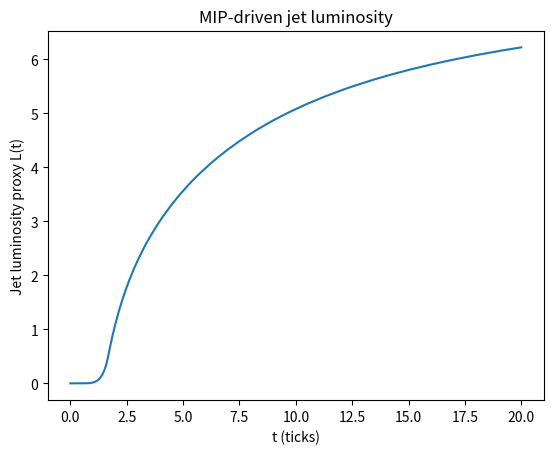
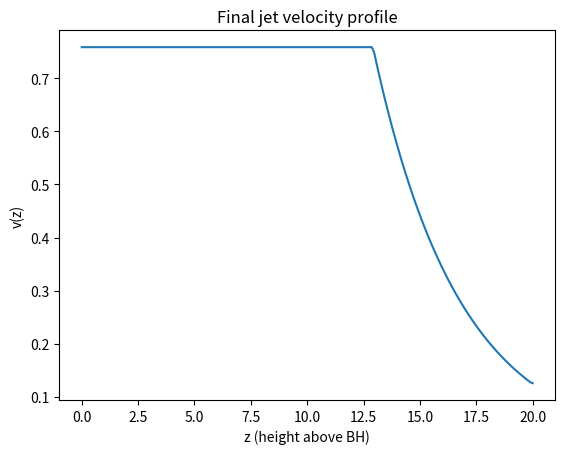
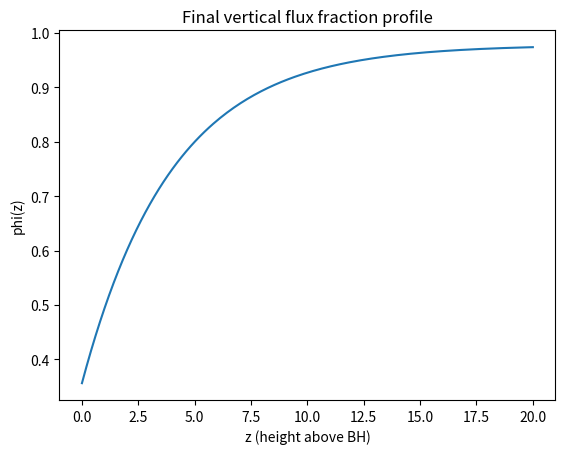
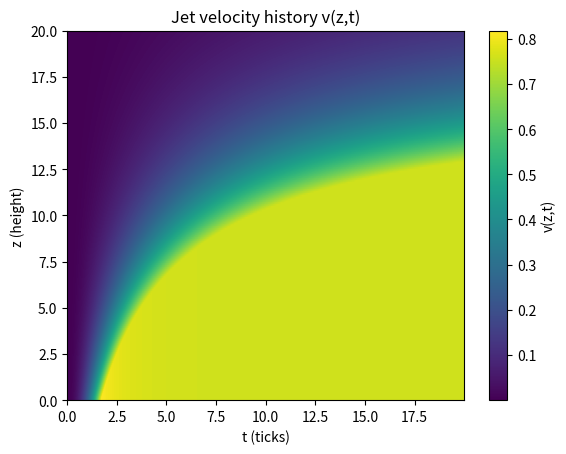
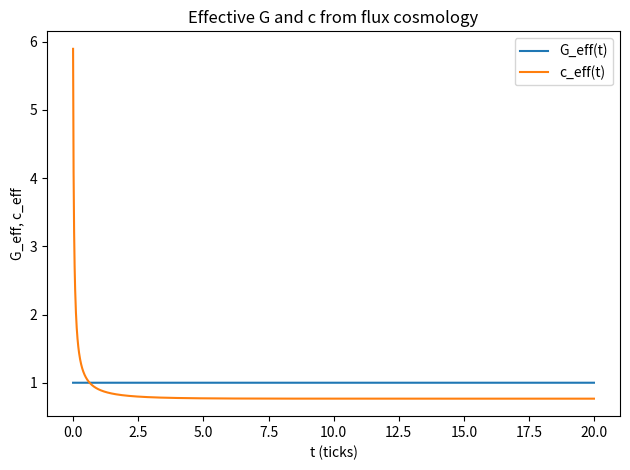

Source code (Python) for these figures, in order:
import math
import numpy as np
import matplotlib.pyplot as plt

# =========================================================
#  GLOBAL COSMOLOGY / FLUX PARAMETERS  (same family as before)
# =========================================================

T_MAX = 20.0       # total time (ticks)
DT    = 0.01
N_STEPS = int(T_MAX / DT)

s0      = 1.0
gamma   = 0.01
Omega_m = 0.3
Omega_r = 0.0
k_flux  = 0.05

G0 = 1.0
c0 = 1.0
H0 = 1.0

# initial cosmology
a0 = 0.1
S0 = 0.0

# black hole mass (dimensionless, toy units)
M_BH = 1.0


# =========================================================
#  FLUX COSMOLOGY STEPPER (your standard one)
# =========================================================

def step_cosmology(a, S, dt, g1):
    """
    Single global tick of your flux cosmology:
      - updates scale factor a(t)
      - updates entropy S(t)
      - computes flux fraction Phi/S_max
      - returns effective G_eff(t), c_eff(t)
    """
    if a <= 1e-8:
        a = 1e-8

    S_max = s0 * a * a
    Phi   = max(S_max - S, 0.0)
    flux_fraction = 0.0 if S_max == 0 else Phi / S_max

    # entropy evolution
    dS_dt = gamma * Phi
    S_new = S + dS_dt * dt

    # Hubble parameter
    a_safe = max(a, 1e-4)
    H_sq = Omega_m/(a_safe**3) + Omega_r/(a_safe**4) + k_flux * flux_fraction
    H_sq = max(H_sq, 0.0)
    H = math.sqrt(H_sq)

    # scale factor
    a_new = a + (H * a) * dt

    # variable G, c from flux
    G_eff = G0 * (1.0 + g1 * flux_fraction)

    if H0 != 0:
        c_eff = c0 * (1.0 + 0.3 * (H/H0 - 1.0))
    else:
        c_eff = c0

    return a_new, S_new, H, flux_fraction, G_eff, c_eff


# =========================================================
#  HORIZON RADII (GR vs flux horizon)
# =========================================================

def compute_horizons(flux_frac, G_eff, c_eff, alpha_flux=2.0):
    """
    Return:
      r_s^GR : GR Schwarzschild radius
      r_h    : flux-defined "MIP horizon"
    """
    rs_GR = 2.0 * G_eff * M_BH / (c_eff**2 + 1e-12)
    r_flux = rs_GR * (1.0 + alpha_flux * flux_frac)
    return rs_GR, r_flux


# =========================================================
#  MIP-DRIVEN JET SIMULATOR (1D vertical column)
# =========================================================

def run_jet_sim(
    g1=-1e-6,
    alpha_flux=2.0,
    z_max=20.0,
    N_z=200,
    horizon_strength=0.7,  # how strongly horizon compression suppresses phi at base
    z_chimney=4.0,         # vertical scale for flux recovery (chimney height scale)
    tau_phi=3.0,           # relaxation timescale for phi -> equilibrium
    accel_strength=10.0,   # K in dv/dt = K * phi_z / phi^2  (MIP pressure)
    v_damp=0.05            # small damping to keep v finite
):
    """
    Simulate a 1D vertical jet along the rotation axis of the black hole.

    Grid: z in [0, z_max], with N_z points.
    State fields:
      phi(z,t): vertical flux fraction (MIP availability)
      v(z,t):   jet velocity along +z (dimensionless, capped by c_eff)

    Physics:
      - Global flux fraction phi_global(t) from your cosmology.
      - Horizon compression suppresses phi at base:
            phi_base(t) = phi_global(t) * (1 - horizon_strength * f_comp(r_h))
      - Flux recovers with height to phi_global(t) on scale z_chimney.
      - Jet acceleration:
            dv/dt = K * (dphi/dz) / phi^2  - v_damp * v
      - v is capped at 0.99 * c_eff(t).
    """

    # vertical grid
    z = np.linspace(0.0, z_max, N_z)
    dz = z[1] - z[0]

    # histories
    t_vals    = np.zeros(N_STEPS)
    flux_vals = np.zeros(N_STEPS)
    G_vals    = np.zeros(N_STEPS)
    c_vals    = np.zeros(N_STEPS)
    rs_vals   = np.zeros(N_STEPS)
    rh_vals   = np.zeros(N_STEPS)
    L_vals    = np.zeros(N_STEPS)      # jet luminosity proxy

    phi_hist  = np.zeros((N_STEPS, N_z))
    v_hist    = np.zeros((N_STEPS, N_z))

    # initial cosmology
    a = a0
    S = S0

    # initial fields
    phi = np.ones(N_z)         # start with uniform flux
    v   = np.zeros(N_z)        # no jet initially

    for n in range(N_STEPS):
        t = n * DT
        t_vals[n] = t

        # ---- global cosmology tick ----
        a, S, H, flux_global, G_eff, c_eff = step_cosmology(a, S, DT, g1)
        flux_vals[n] = flux_global
        G_vals[n]    = G_eff
        c_vals[n]    = c_eff

        rs_GR, r_flux = compute_horizons(flux_global, G_eff, c_eff, alpha_flux=alpha_flux)
        rs_vals[n] = rs_GR
        rh_vals[n] = r_flux

        # ---- horizon compression → base flux deficit ----
        # compression factor grows with r_h (saturates as r_h >> 1)
        comp_factor = r_flux / (r_flux + 1.0)      # in (0,1)
        # base flux at z=0 is reduced relative to global flux
        phi_base = flux_global * (1.0 - horizon_strength * comp_factor)
        phi_base = max(phi_base, 0.03)            # don't let it hit 0

        # flux at large height tends to global value
        phi_far = max(flux_global, phi_base + 0.01)

        # equilibrium vertical profile (MIP chimney):
        # low flux at base, rising toward phi_far with height
        phi_eq = phi_base + (phi_far - phi_base) * (1.0 - np.exp(-z / z_chimney))

        # relax phi toward this profile
        dphi_dt = (phi_eq - phi) / tau_phi
        phi = phi + dphi_dt * DT
        phi = np.clip(phi, 0.01, 1.5)

        # ---- jet acceleration from flux gradient ----
        phi_z = np.gradient(phi, dz)
        dv_dt = accel_strength * phi_z / (phi**2 + 1e-12)

        # damping
        dv_dt -= v_damp * v

        v = v + dv_dt * DT
        v = np.maximum(v, 0.0)     # no downward jet

        # local speed-of-light cap from c_eff(t)
        v_max_allowed = 0.99 * c_eff
        v = np.minimum(v, v_max_allowed)

        # ---- jet luminosity proxy ----
        # take L ~ ∫ v^3 dz (up to a constant factor)
        L_vals[n] = np.sum(v**3) * dz

        # store histories
        phi_hist[n, :] = phi
        v_hist[n, :]   = v

    return {
        "t": t_vals,
        "z": z,
        "phi_hist": phi_hist,
        "v_hist": v_hist,
        "flux": flux_vals,
        "G": G_vals,
        "c": c_vals,
        "rs": rs_vals,
        "rh": rh_vals,
        "L": L_vals,
    }


# =========================================================
#  MAIN: RUN JET SIM + PLOTS
# =========================================================

if __name__ == "__main__":
    g1         = -1e-6
    alpha_flux = 2.0

    result = run_jet_sim(
        g1=g1,
        alpha_flux=alpha_flux,
        z_max=20.0,
        N_z=200,
        horizon_strength=0.7,
        z_chimney=4.0,
        tau_phi=3.0,
        accel_strength=10.0,
        v_damp=0.05,
    )

    t  = result["t"]
    z  = result["z"]
    L  = result["L"]
    phi_hist = result["phi_hist"]
    v_hist   = result["v_hist"]

    # --------- 1) Jet luminosity L(t) ----------
    plt.figure()
    plt.plot(t, L)
    plt.xlabel("t (ticks)")
    plt.ylabel("Jet luminosity proxy L(t)")
    plt.title("MIP-driven jet luminosity")

    # --------- 2) Final jet velocity profile ----------
    plt.figure()
    plt.plot(z, v_hist[-1, :])
    plt.xlabel("z (height above BH)")
    plt.ylabel("v(z)")
    plt.title("Final jet velocity profile")

    # --------- 3) Final vertical flux fraction profile ----------
    plt.figure()
    plt.plot(z, phi_hist[-1, :])
    plt.xlabel("z (height above BH)")
    plt.ylabel("phi(z)")
    plt.title("Final vertical flux fraction profile")

    # --------- 4) Jet velocity history v(z,t) ----------
    plt.figure()
    plt.imshow(
        v_hist.T,
        origin="lower",
        aspect="auto",
        extent=[t[0], t[-1], z[0], z[-1]],
    )
    plt.colorbar(label="v(z,t)")
    plt.xlabel("t (ticks)")
    plt.ylabel("z (height)")
    plt.title("Jet velocity history v(z,t)")

    # --------- 5) Effective G_eff and c_eff vs time ----------
    plt.figure()
    plt.plot(t, result["G"], label="G_eff(t)")
    plt.plot(t, result["c"], label="c_eff(t)")
    plt.xlabel("t (ticks)")
    plt.ylabel("G_eff, c_eff")
    plt.title("Effective G and c from flux cosmology")
    plt.legend()

    plt.tight_layout()
    plt.show()

